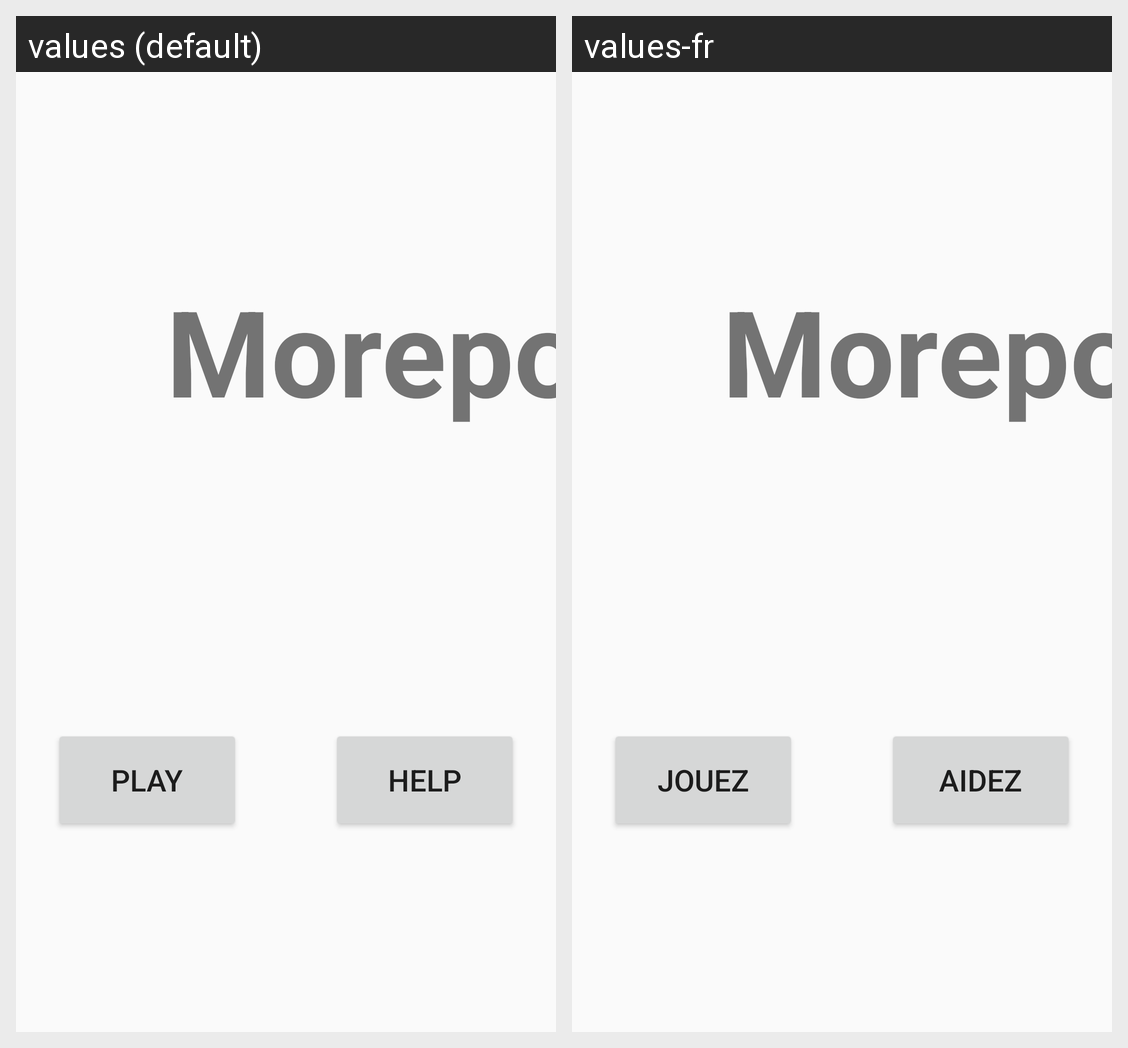

For this localized Android screen grid, give each drawn string resource with its value in every locale shown.
Android screen res/layout/activity_main.xml rendered under 2 locales, left to right: values (default), values-fr. Device: Nexus 5 (rendered at 1080×1920; each locale shown at half size, 540×960, under a caption strip naming it); theme AppTheme.
Strings drawn on this screen, with the default value and each locale's value (text and hints the layout hard-codes, and strings that could not be matched under every locale, appear in the picture but are not listed):

play
  values: Play
  values-fr: Jouez

help
  values: Help
  values-fr: Aidez

app_name
  values: Morepork
  values-fr: Morepork
